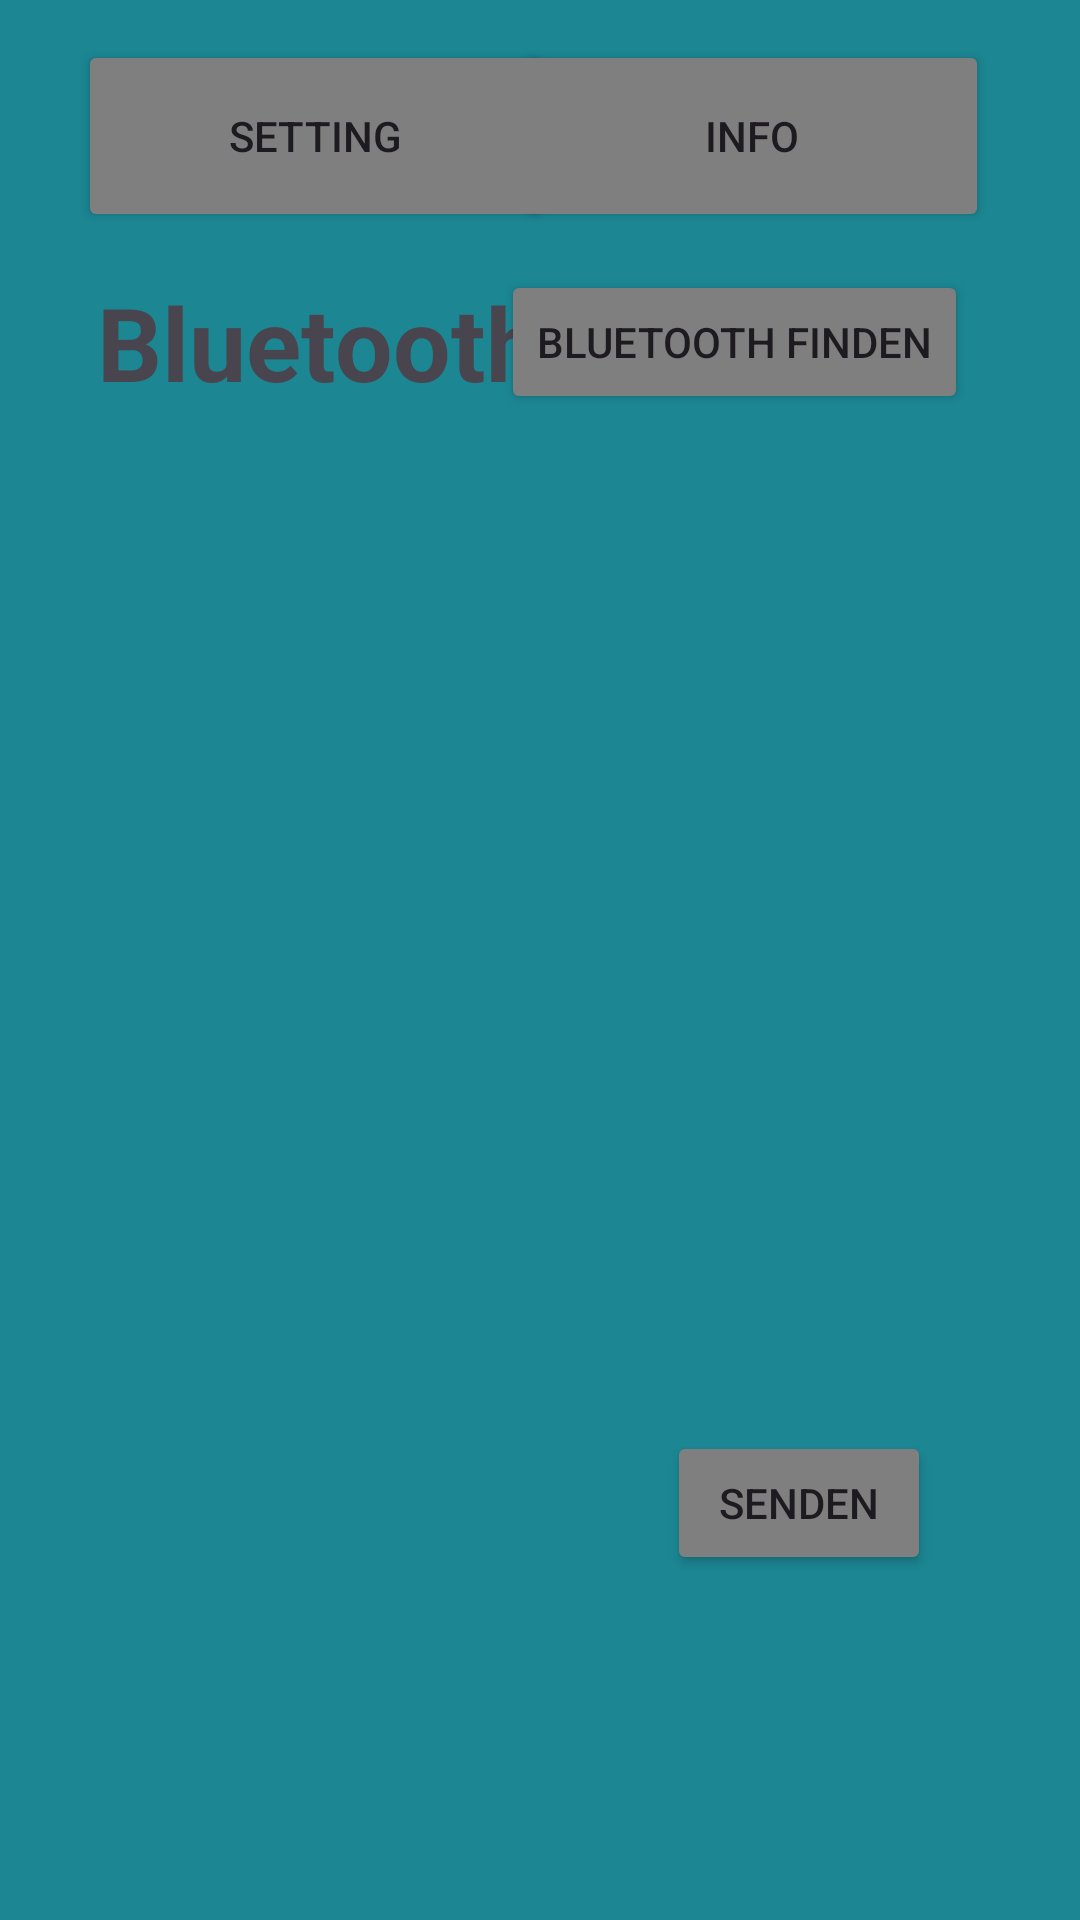

The Android layout XML behind this screen, and the referenced resources:
<!-- AndroidManifest.xml: application theme Theme.SmartSharing -->
<!-- res/layout/activity_bluetooth.xml -->
<?xml version="1.0" encoding="utf-8"?>
<androidx.constraintlayout.widget.ConstraintLayout xmlns:android="http://schemas.android.com/apk/res/android"
    xmlns:app="http://schemas.android.com/apk/res-auto"
    xmlns:tools="http://schemas.android.com/tools"
    android:layout_width="match_parent"
    android:layout_height="match_parent"
    android:background="#0F7F8E"
    android:backgroundTint="#1C8693"
    android:foregroundTint="#177885"
    android:textAlignment="center"
    tools:context=".BluetoothActivity">

    <Button
        android:id="@+id/bluetoothDeviceFinden"
        android:layout_width="wrap_content"
        android:layout_height="wrap_content"
        android:backgroundTint="#807F7F"
        android:text="Bluetooth finden"
        app:layout_constraintBottom_toBottomOf="parent"
        app:layout_constraintEnd_toEndOf="parent"
        app:layout_constraintHorizontal_bias="0.818"
        app:layout_constraintStart_toStartOf="parent"
        app:layout_constraintTop_toTopOf="parent"
        app:layout_constraintVertical_bias="0.152" />

    <Button
        android:id="@+id/connectButton"
        android:layout_width="wrap_content"
        android:layout_height="wrap_content"
        android:backgroundTint="#807F7F"
        android:text="senden"
        app:layout_constraintBottom_toBottomOf="parent"
        app:layout_constraintEnd_toEndOf="parent"
        app:layout_constraintHorizontal_bias="0.818"
        app:layout_constraintStart_toStartOf="parent"
        app:layout_constraintTop_toTopOf="parent"
        app:layout_constraintVertical_bias="0.806" />

    <ListView
        android:id="@+id/bluetoothDeviceList"
        android:layout_width="409dp"
        android:layout_height="397dp"
        app:layout_constraintBottom_toBottomOf="parent"
        app:layout_constraintEnd_toEndOf="parent"
        app:layout_constraintStart_toStartOf="parent"
        app:layout_constraintTop_toTopOf="parent"
        app:layout_constraintVertical_bias="0.455" />

    <TextView
        android:id="@+id/titelBluetooth"
        android:layout_width="190dp"
        android:layout_height="46dp"
        android:text="Bluetooth"
        android:textAlignment="center"
        android:textSize="34sp"
        android:textStyle="bold"
        app:layout_constraintBottom_toBottomOf="parent"
        app:layout_constraintEnd_toEndOf="parent"
        app:layout_constraintHorizontal_bias="0.066"
        app:layout_constraintStart_toStartOf="parent"
        app:layout_constraintTop_toTopOf="parent"
        app:layout_constraintVertical_bias="0.154" />

    <Button
        android:id="@+id/settingBluetooth"
        android:layout_width="158dp"
        android:layout_height="64dp"
        android:backgroundTint="#807F7F"
        android:text="setting"
        app:layout_constraintBottom_toBottomOf="parent"
        app:layout_constraintEnd_toEndOf="parent"
        app:layout_constraintHorizontal_bias="0.129"
        app:layout_constraintStart_toStartOf="parent"
        app:layout_constraintTop_toTopOf="parent"
        app:layout_constraintVertical_bias="0.023" />

    <Button
        android:id="@+id/infoBluetooth"
        android:layout_width="158dp"
        android:layout_height="64dp"
        android:backgroundTint="#807F7F"
        android:text="info"
        app:layout_constraintBottom_toBottomOf="parent"
        app:layout_constraintEnd_toEndOf="parent"
        app:layout_constraintHorizontal_bias="0.866"
        app:layout_constraintStart_toStartOf="@+id/bluetoothDeviceList"
        app:layout_constraintTop_toTopOf="parent"
        app:layout_constraintVertical_bias="0.023" />
</androidx.constraintlayout.widget.ConstraintLayout>
<!-- resources referenced by this layout -->
<resources>
  <style name="Theme.SmartSharing" parent="Base.Theme.SmartSharing" />
  <style name="Base.Theme.SmartSharing" parent="Theme.Material3.DayNight.NoActionBar">
          
          
      </style>
</resources>
